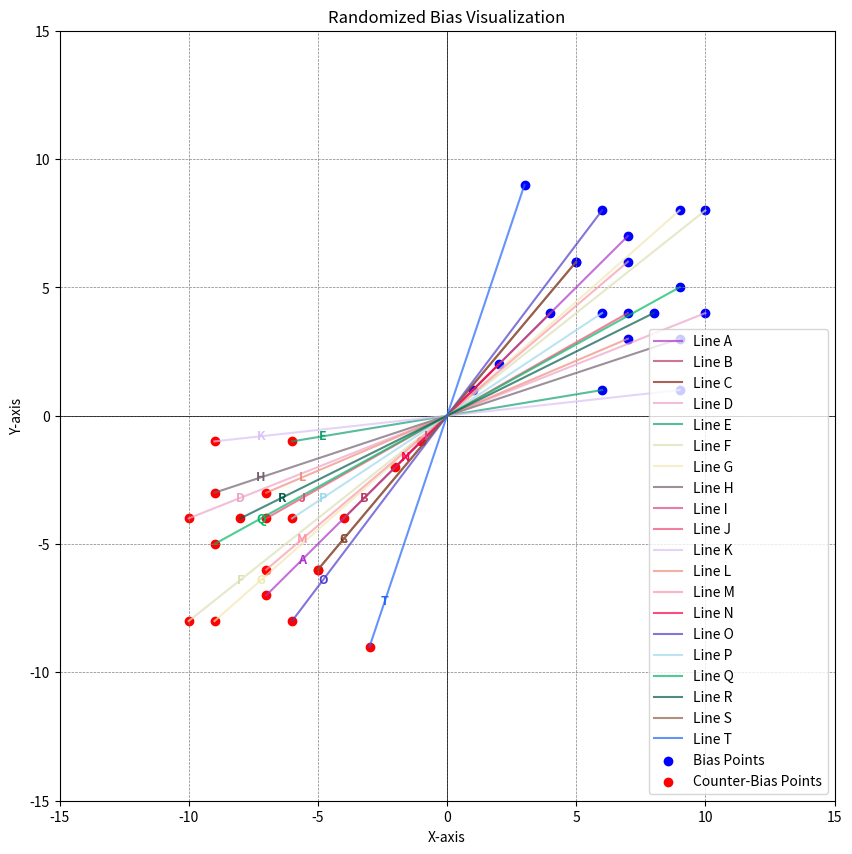

Python code for this plot: (Note: this script raises an exception after producing the figure.)
import matplotlib.pyplot as plt
import numpy as np
import random, string

# Generate random bias points
def generate_random_points(num_points=4, limit=10):
    points = [(random.randint(1, limit), random.randint(1, limit)) for _ in range(num_points)]
    return points

# Number of bias-counterbias pairs (random between 4 and 26)
num_pairs = random.randint(4, 26)

#Generate random bias points
bias_points = generate_random_points(num_pairs)

#// Extract bias and counter-bias points
bias_x, bias_y = zip(*bias_points)
counter_bias_x = [-x for x in bias_x]
counter_bias_y = [-y for y in bias_y]

#// Plot the diagram
plt.figure(figsize=(10, 10))
plt.axhline(0, color='black', linewidth=0.5)  # Horizontal axis
plt.axvline(0, color='black', linewidth=0.5)  # Vertical axis

#// Add grid
plt.grid(color='gray', linestyle='--', linewidth=0.5)

#// Plot lines connecting biases to counter-biases with labels
for i, (x, y, cx, cy) in enumerate(zip(bias_x, bias_y, counter_bias_x, counter_bias_y)):
    label = string.ascii_uppercase[i] if i < 26 else f"A{i}"  # Generate labels
    color = [random.random() for _ in range(3)]  # Random color
    plt.plot([x, cx], [y, cy], linestyle='-', color=color, alpha=0.7, label=f"Line {label}")
    
    #// Letters at 90% distance along the line 
    text_x = x + (cx - x) * 0.90
    text_y = y + (cy - y) * 0.90
    plt.text(text_x, text_y, label, color=color, fontsize=9, fontweight='bold', ha='center', va='center')

#// Plot bias and counter-bias points
plt.scatter(bias_x, bias_y, color='blue', label='Bias Points')
plt.scatter(counter_bias_x, counter_bias_y, color='red', label='Counter-Bias Points')

#//Set axis limits and labels
plt.xlim(-15, 15)
plt.ylim(-15, 15)
plt.xlabel("X-axis")
plt.ylabel("Y-axis")
plt.title("Randomized Bias Visualization")
plt.legend()

#// Make a png to show the BIAS Visualisation as an image file
plt.savefig("bias_pics/bias_visual.png")
plt.show()
#// Pic saved to bias_pics folder